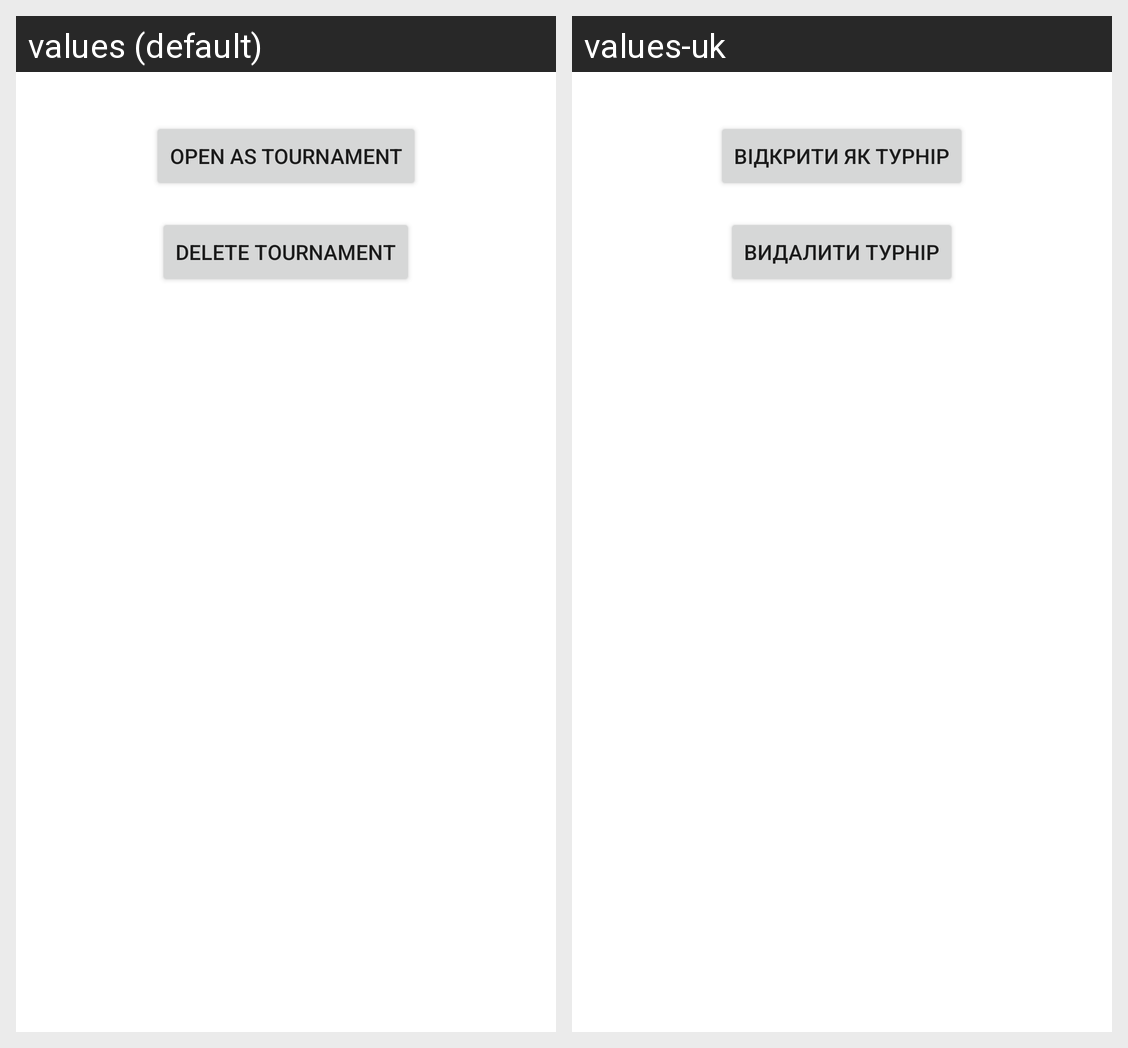

The Android screen above is rendered under two locales of the same app. Produce the string resources it draws, with the default and per-locale values.
Android screen res/layout/activity_file_view.xml rendered under 2 locales, left to right: values (default), values-uk. Device: Nexus 5 (rendered at 1080×1920; each locale shown at half size, 540×960, under a caption strip naming it); theme Theme.INeedHELP.
Strings drawn on this screen, with the default value and each locale's value (text and hints the layout hard-codes, and strings that could not be matched under every locale, appear in the picture but are not listed):

open_as_tournament
  values: Open as tournament
  values-uk: Відкрити як турнір

delete_tournament_button_text
  values: Delete tournament
  values-uk: Видалити турнір
